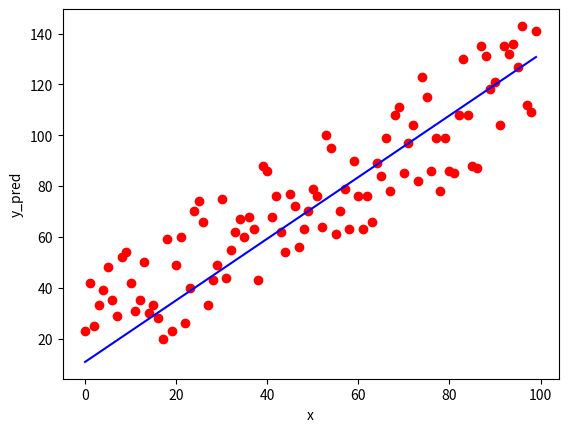

The matplotlib source for this figure:
import numpy as np
import matplotlib.pyplot as plt
import random
import pandas as pd


def summation(x):
    sumx = 0
    for i in x:
        sumx += i
    return sumx
x =[]
y =[]
        
for i in range(0,100):
    x.append(i)
    y.append(i+random.randint(0,50))
x = np.array(x)
y = np.array(y)

b = np.array([0.2,0.3])
alpha = 0.0001


for i in range(0,10000):
    pred = b[0]*x + b[1]
    rmse = np.sqrt(summation((y-pred)*(y-pred))*1/100)

    delta_b0 = (-2/100)*summation(x * (y - pred))
    delta_b1 = (-2/100)*summation((y - pred))

    b[0] -= alpha*delta_b0
    b[1] -= alpha*delta_b1

pred = b[0]*x + b[1]


plt.plot(x,pred,color='blue',label='Regression Line')
plt.scatter(x,y,color='red',label='Scatter Plot')
plt.xlabel('x')
plt.ylabel('y_pred')
plt.show()

print(b[0],b[1])



